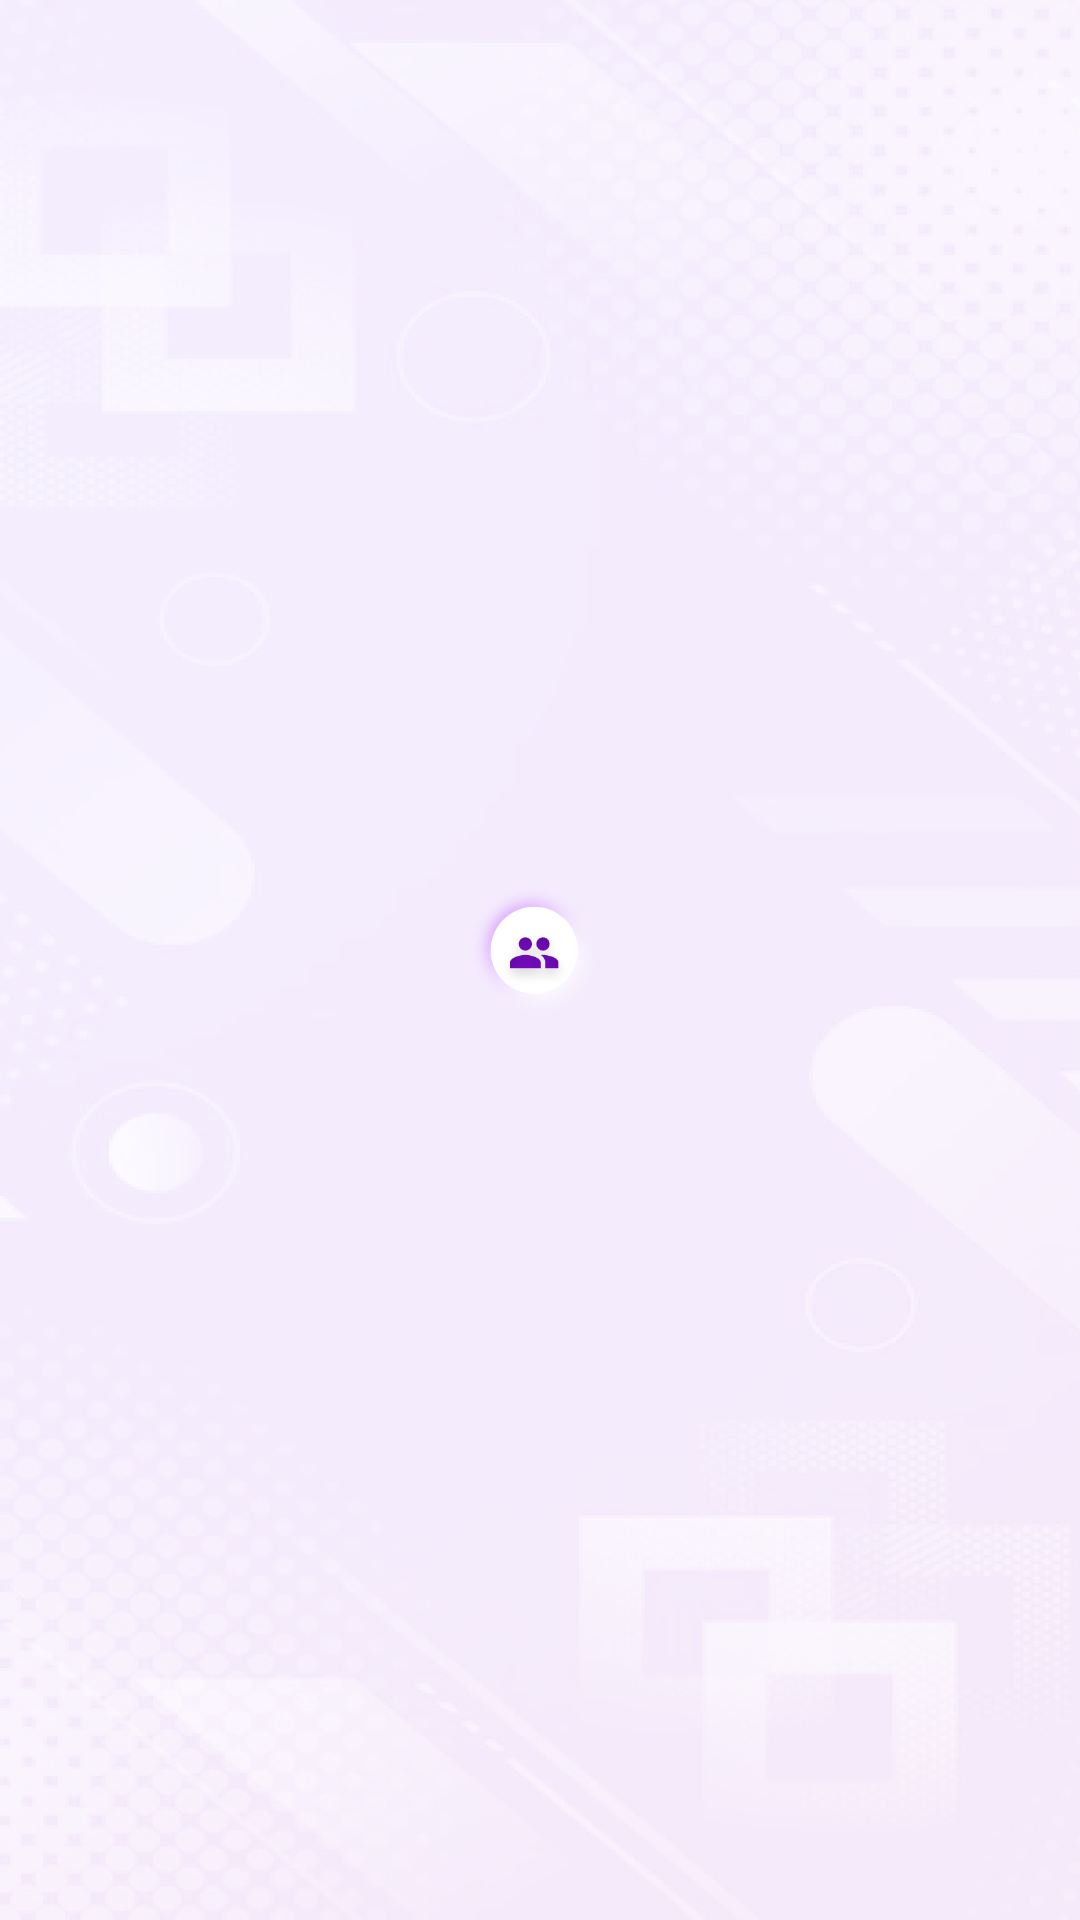

This screen was rendered from an Android layout file. Write that file and the resources it references.
<!-- AndroidManifest.xml: application theme Theme.Chat_app -->
<!-- res/layout/fragment_groups_.xml -->
<?xml version="1.0" encoding="utf-8"?>
<FrameLayout xmlns:android="http://schemas.android.com/apk/res/android"
    xmlns:tools="http://schemas.android.com/tools"
    android:layout_width="match_parent"
    android:layout_height="match_parent"
    tools:context=".groups_Fragment">

    
    <TextView
        android:layout_width="60dp"
        android:layout_height="60dp"
        android:background="@drawable/group_icon"
        android:layout_gravity="center"
        />

</FrameLayout>
<!-- resources referenced by this layout -->
<resources>
  <!-- drawable group_icon: png bitmap (drawable-hdpi, 14195 bytes) -->
  <style name="Theme.Chat_app" parent="Theme.MaterialComponents.DayNight.NoActionBar">
          
          <item name="colorPrimary">@color/primary_color</item>
          <item name="colorPrimaryVariant">@color/voilet</item>
          <item name="colorOnPrimary">@color/white</item>
          
          <item name="colorSecondary">@color/secondary</item>
          <item name="colorSecondaryVariant">@color/voilet2</item>
          <item name="colorOnSecondary">@color/black</item>
          
          <item name="android:statusBarColor" tools:targetApi="l">?attr/colorPrimaryVariant</item>
  
          <item name="background">@drawable/white_bg</item>
          <item name="android:windowBackground">@drawable/white_bg</item>
          
      </style>
  <color name="primary_color">#870CD5</color>
  <color name="voilet">#740CBD</color>
  <color name="white">#FFFFFF</color>
  <color name="secondary">#910EDC</color>
  <color name="voilet2">#740CBD</color>
  <color name="black">#000000</color>
  <!-- drawable white_bg: png bitmap (drawable-hdpi, 285438 bytes) -->
</resources>
